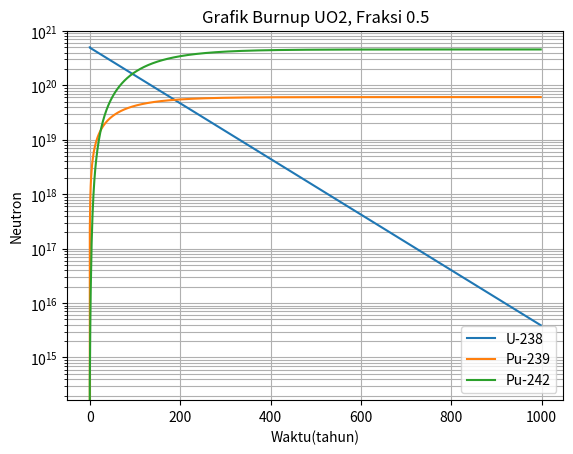

Write Python code to recreate this figure.
# Parameter

Fraksi = 0.5
T = 1000   # Batas waktu (tahun)
dT = 1
Flux = (3.11E+13)/3.17098e-8 # (Neutron/cm tahun)

# Penampang lintang penyerapan (barn)

CSa_u238 = 12.0E-24
CSa_pu239 = 972.0E-24
CSa_pu240 = 317.0E-24
CSa_pu241 = 1264.0E-24
CSa_pu242 = 17.0E-24

# Penampang lintang penangkapan (barn)

CSc_u238 = 2.0E-24
CSc_pu239 = 274.0E-24
CSc_pu240 = 264.0E-24
CSc_pu241 = 326.0E-24

# Konstanta peluruhan (1/tahun)

Lambda_u239 = 4.92E-4/3.17098e-8
Lambda_np239 = 34.0E-9/3.17098e-8
Lambda_pu241 = 1.53E-9/3.17098e-8

import numpy as np

L = int(T/dT)

# Inisiasi array

waktu = np.zeros(L)
t = 0.0
N_u238  = np.zeros(L)
N_u239  = np.zeros(L)
N_np239 = np.zeros(L)
N_pu239 = np.zeros(L)
N_pu240 = np.zeros(L)
N_pu241 = np.zeros(L)
N_pu242 = np.zeros(L)

# Banyak neutron mula

N_u238[0] = 5.0E+20
N_u239[0] = 0
N_np239[0] = 0
N_pu239[0] = 0
N_pu240[0] = 0
N_pu241[0] = 0
N_pu242[0] = 0

# Persamaan semi-implisit

for i in range (1,L):
    waktu[i] = 0+t
    N_u238[i] = N_u238[i-1]*(1-(CSa_u238*Flux*dT*(1-Fraksi)))/(1+(CSa_u238*Flux*Fraksi*dT))
    N_u239[i] = (CSc_u238*Flux*dT*((N_u238[i]*Fraksi)+(N_u238[i-1]*(1-Fraksi)))+N_u239[i-1]*(1-(Lambda_u239*(1-Fraksi)*dT)))/(1+(Lambda_u239*Fraksi*dT))
    N_np239[i] = (Lambda_u239*dT*((N_u239[i]*Fraksi)+(N_u239[i-1]*(1-Fraksi)))+(N_np239[i-1]*(1+(Lambda_np239*(1-Fraksi)*dT))))/(1+Lambda_np239*Fraksi*dT)
    N_pu239[i] = (Lambda_np239*dT*(N_np239[i]*Fraksi+N_np239[i-1]*(1-Fraksi))+N_pu239[i-1]*(1-CSa_pu239*Flux*(1-Fraksi)*dT))/(1+CSa_pu239*Flux*Fraksi*dT)
    N_pu240[i] = (CSc_pu239*Flux*dT*(N_pu239[i]*Fraksi+N_pu239[i-1]*(1-Fraksi))+N_pu240[i-1]*(1-CSa_pu240*Flux*dT*(1-Fraksi)))/(1+CSa_pu240*Flux*Fraksi*dT)
    N_pu241[i] = (CSc_pu240*Flux*dT*(N_pu240[i]*Fraksi+N_pu240[i-1])+N_pu241[i-1]*(1-Fraksi*dT*(CSa_pu241*Flux+Lambda_pu241)))/(1+Fraksi*dT*(CSa_pu241*Flux+Lambda_pu241))
    N_pu242[i] = (CSc_pu241*Flux*dT*(N_pu241[i]*Fraksi+N_pu241[i-1])+N_pu242[i-1]*(1-CSa_pu242*Flux*dT*(1-Fraksi)))/(1+CSa_pu242*Flux*dT*Fraksi)
    t = t + dT

import matplotlib.pyplot as plt

#Plot semilog

plt.semilogy(waktu,N_u238, label = 'U-238')
plt.semilogy(waktu,N_pu239, label ='Pu-239')
plt.semilogy(waktu,N_pu242, label ='Pu-242')

plt.legend()
plt.title('Grafik Burnup UO2, Fraksi 0.5')
plt.xlabel('Waktu(tahun)')
plt.ylabel('Neutron')

plt.grid(True, which="both")

plt.show()
